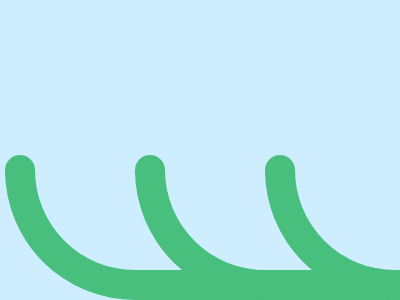

Reproduce this picture with HTML and CSS.

<!-- 100% match, 322 characters -->
<p><p a><p b><dt><dt a><dt b><style>&{background:#CEEDFF}p{width:400;height:100;border:30px solid #48BF7D;border-width:0 0 30px 30px;border-bottom-left-radius:150px;position:absolute;bottom:-16;left:5}[a]{left:135}[b]{left:265}dt{border-radius:50%;width:30;height:30;background:#48BF7D;position:absolute;bottom:115;left:5}
